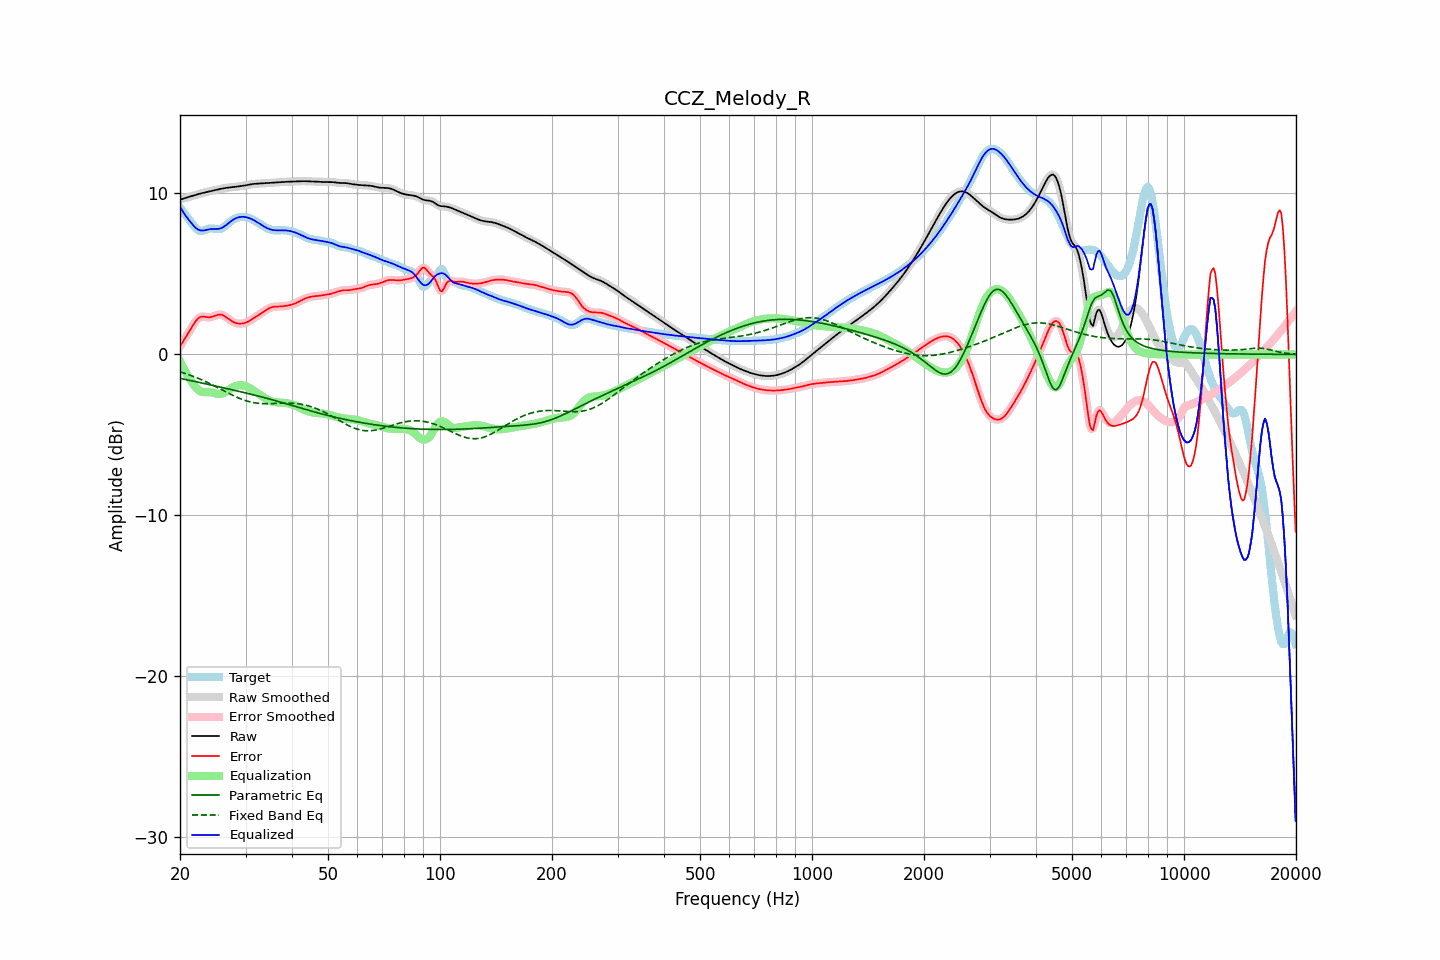

The data file committed next to this chart (first rows):
frequency, raw, error, smoothed, error_smoothed, equalization, parametric_eq, fixed_band_eq, equalized_raw, equalized_smoothed, target
20.00, 9.62, 0.49, 9.62, 0.50, -0.44, -1.49, -1.08, 9.18, 9.18, 9.13
20.20, 9.65, 0.66, 9.65, 0.65, -0.64, -1.51, -1.11, 9.01, 9.01, 9.00
20.40, 9.68, 0.82, 9.68, 0.82, -0.83, -1.53, -1.14, 8.85, 8.85, 8.86
20.61, 9.71, 0.98, 9.71, 0.98, -1.01, -1.55, -1.18, 8.70, 8.70, 8.73
20.81, 9.74, 1.14, 9.74, 1.14, -1.18, -1.57, -1.21, 8.55, 8.55, 8.60
21.02, 9.77, 1.30, 9.77, 1.30, -1.35, -1.59, -1.24, 8.42, 8.42, 8.46
21.23, 9.80, 1.47, 9.80, 1.47, -1.50, -1.61, -1.28, 8.29, 8.29, 8.33
21.44, 9.83, 1.64, 9.83, 1.64, -1.65, -1.63, -1.32, 8.17, 8.18, 8.19
21.66, 9.86, 1.80, 9.86, 1.80, -1.81, -1.65, -1.35, 8.05, 8.05, 8.05
21.87, 9.89, 1.96, 9.89, 1.96, -1.95, -1.68, -1.39, 7.94, 7.94, 7.93
22.09, 9.92, 2.09, 9.92, 2.10, -2.08, -1.70, -1.43, 7.84, 7.84, 7.82
22.31, 9.95, 2.21, 9.95, 2.21, -2.18, -1.72, -1.47, 7.77, 7.77, 7.74
22.54, 9.98, 2.29, 9.98, 2.29, -2.25, -1.74, -1.51, 7.72, 7.72, 7.69
22.76, 10.00, 2.34, 10.00, 2.34, -2.30, -1.76, -1.56, 7.70, 7.70, 7.67
22.99, 10.03, 2.36, 10.03, 2.35, -2.33, -1.78, -1.60, 7.70, 7.70, 7.67
23.22, 10.05, 2.35, 10.05, 2.35, -2.34, -1.81, -1.65, 7.71, 7.71, 7.71
23.45, 10.08, 2.33, 10.08, 2.33, -2.35, -1.83, -1.69, 7.73, 7.73, 7.75
23.69, 10.10, 2.32, 10.10, 2.32, -2.34, -1.85, -1.74, 7.76, 7.76, 7.78
23.92, 10.12, 2.31, 10.12, 2.31, -2.34, -1.87, -1.79, 7.78, 7.78, 7.81
24.16, 10.14, 2.32, 10.14, 2.32, -2.35, -1.89, -1.83, 7.79, 7.79, 7.82
24.40, 10.17, 2.34, 10.17, 2.34, -2.37, -1.92, -1.88, 7.80, 7.80, 7.82
24.65, 10.19, 2.38, 10.19, 2.38, -2.39, -1.94, -1.93, 7.80, 7.80, 7.81
24.89, 10.21, 2.42, 10.21, 2.42, -2.42, -1.96, -1.98, 7.80, 7.80, 7.80
25.14, 10.24, 2.45, 10.24, 2.45, -2.44, -1.98, -2.04, 7.80, 7.80, 7.78
25.39, 10.26, 2.48, 10.26, 2.47, -2.45, -2.01, -2.09, 7.81, 7.81, 7.78
25.65, 10.28, 2.48, 10.28, 2.48, -2.45, -2.03, -2.14, 7.83, 7.83, 7.80
25.91, 10.30, 2.46, 10.30, 2.46, -2.44, -2.05, -2.19, 7.86, 7.86, 7.84
26.16, 10.32, 2.42, 10.32, 2.42, -2.40, -2.07, -2.24, 7.92, 7.92, 7.90
26.43, 10.34, 2.36, 10.34, 2.36, -2.35, -2.10, -2.30, 7.98, 7.98, 7.97
26.69, 10.35, 2.29, 10.35, 2.30, -2.29, -2.12, -2.35, 8.06, 8.06, 8.06
26.96, 10.37, 2.22, 10.37, 2.22, -2.23, -2.14, -2.40, 8.14, 8.14, 8.15
27.23, 10.38, 2.15, 10.38, 2.15, -2.16, -2.16, -2.45, 8.22, 8.22, 8.23
27.50, 10.39, 2.08, 10.39, 2.08, -2.09, -2.19, -2.50, 8.30, 8.30, 8.31
27.77, 10.40, 2.02, 10.40, 2.02, -2.03, -2.21, -2.55, 8.36, 8.36, 8.38
28.05, 10.41, 1.98, 10.41, 1.98, -1.99, -2.23, -2.60, 8.42, 8.42, 8.43
28.33, 10.42, 1.95, 10.42, 1.95, -1.95, -2.26, -2.64, 8.47, 8.47, 8.47
28.62, 10.43, 1.92, 10.43, 1.92, -1.93, -2.28, -2.69, 8.51, 8.51, 8.51
28.90, 10.45, 1.91, 10.45, 1.91, -1.91, -2.30, -2.73, 8.53, 8.53, 8.53
29.19, 10.46, 1.92, 10.46, 1.92, -1.91, -2.33, -2.77, 8.55, 8.55, 8.54
29.48, 10.48, 1.92, 10.48, 1.93, -1.93, -2.35, -2.81, 8.55, 8.55, 8.55
29.78, 10.49, 1.95, 10.49, 1.95, -1.95, -2.37, -2.84, 8.54, 8.54, 8.55
30.08, 10.51, 1.97, 10.51, 1.98, -1.98, -2.40, -2.87, 8.53, 8.53, 8.54
30.38, 10.53, 2.02, 10.53, 2.02, -2.02, -2.42, -2.91, 8.50, 8.50, 8.51
30.68, 10.55, 2.07, 10.55, 2.07, -2.07, -2.44, -2.93, 8.47, 8.47, 8.48
30.99, 10.57, 2.13, 10.57, 2.13, -2.13, -2.47, -2.96, 8.44, 8.44, 8.44
31.30, 10.58, 2.20, 10.58, 2.20, -2.19, -2.49, -2.98, 8.39, 8.39, 8.39
31.61, 10.60, 2.26, 10.60, 2.26, -2.26, -2.52, -3.00, 8.34, 8.34, 8.33
31.93, 10.61, 2.33, 10.60, 2.33, -2.32, -2.54, -3.01, 8.28, 8.28, 8.28
32.24, 10.61, 2.39, 10.61, 2.39, -2.39, -2.57, -3.03, 8.22, 8.22, 8.22
32.57, 10.61, 2.46, 10.61, 2.46, -2.46, -2.59, -3.04, 8.15, 8.15, 8.16
32.89, 10.62, 2.52, 10.62, 2.52, -2.53, -2.62, -3.05, 8.09, 8.09, 8.10
33.22, 10.62, 2.59, 10.62, 2.59, -2.60, -2.64, -3.05, 8.03, 8.03, 8.03
33.55, 10.63, 2.66, 10.63, 2.66, -2.66, -2.67, -3.06, 7.96, 7.96, 7.97
33.89, 10.64, 2.73, 10.64, 2.73, -2.73, -2.70, -3.06, 7.91, 7.91, 7.91
34.23, 10.64, 2.79, 10.64, 2.79, -2.79, -2.72, -3.06, 7.86, 7.86, 7.85
34.57, 10.65, 2.85, 10.65, 2.85, -2.84, -2.75, -3.06, 7.81, 7.81, 7.80
34.92, 10.66, 2.90, 10.66, 2.89, -2.88, -2.78, -3.06, 7.77, 7.77, 7.76
35.27, 10.67, 2.93, 10.67, 2.93, -2.92, -2.81, -3.05, 7.75, 7.75, 7.74
35.62, 10.67, 2.96, 10.67, 2.95, -2.95, -2.83, -3.05, 7.73, 7.73, 7.72
35.97, 10.68, 2.97, 10.68, 2.97, -2.96, -2.86, -3.05, 7.72, 7.72, 7.71
... 635 more rows
